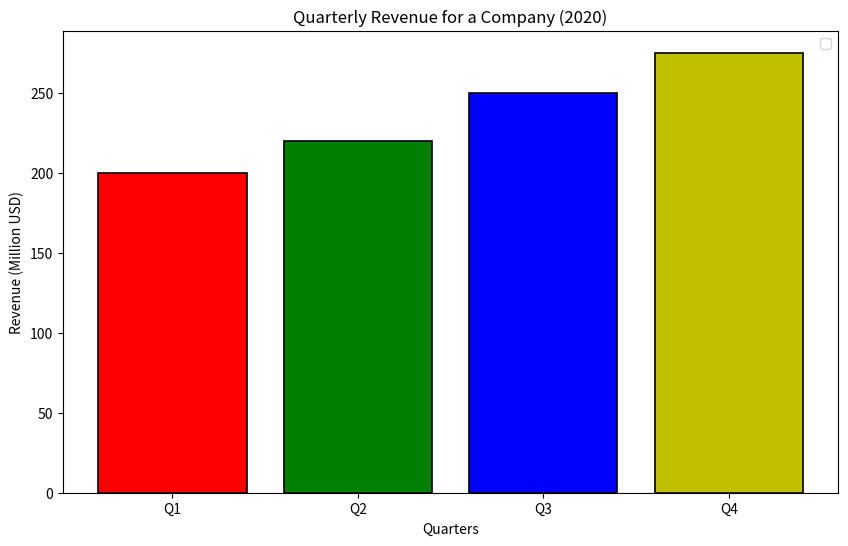

The matplotlib source for this figure:
import matplotlib.pyplot as plt


# Quarterly revenue for a company in the year 2020 (in million USD)
quarters = ['Q1', 'Q2', 'Q3', 'Q4']
revenue = [200, 220, 250, 275]

plt.figure(figsize=(10, 6))
plt.bar(quarters, revenue, color=['r', 'g', 'b', 'y'], edgecolor='black', linewidth=1.2)
plt.xlabel('Quarters')
plt.ylabel('Revenue (Million USD)')
plt.title('Quarterly Revenue for a Company (2020)')
plt.legend()
plt.show()

# [redacted]
# Contact for more info at [email redacted]